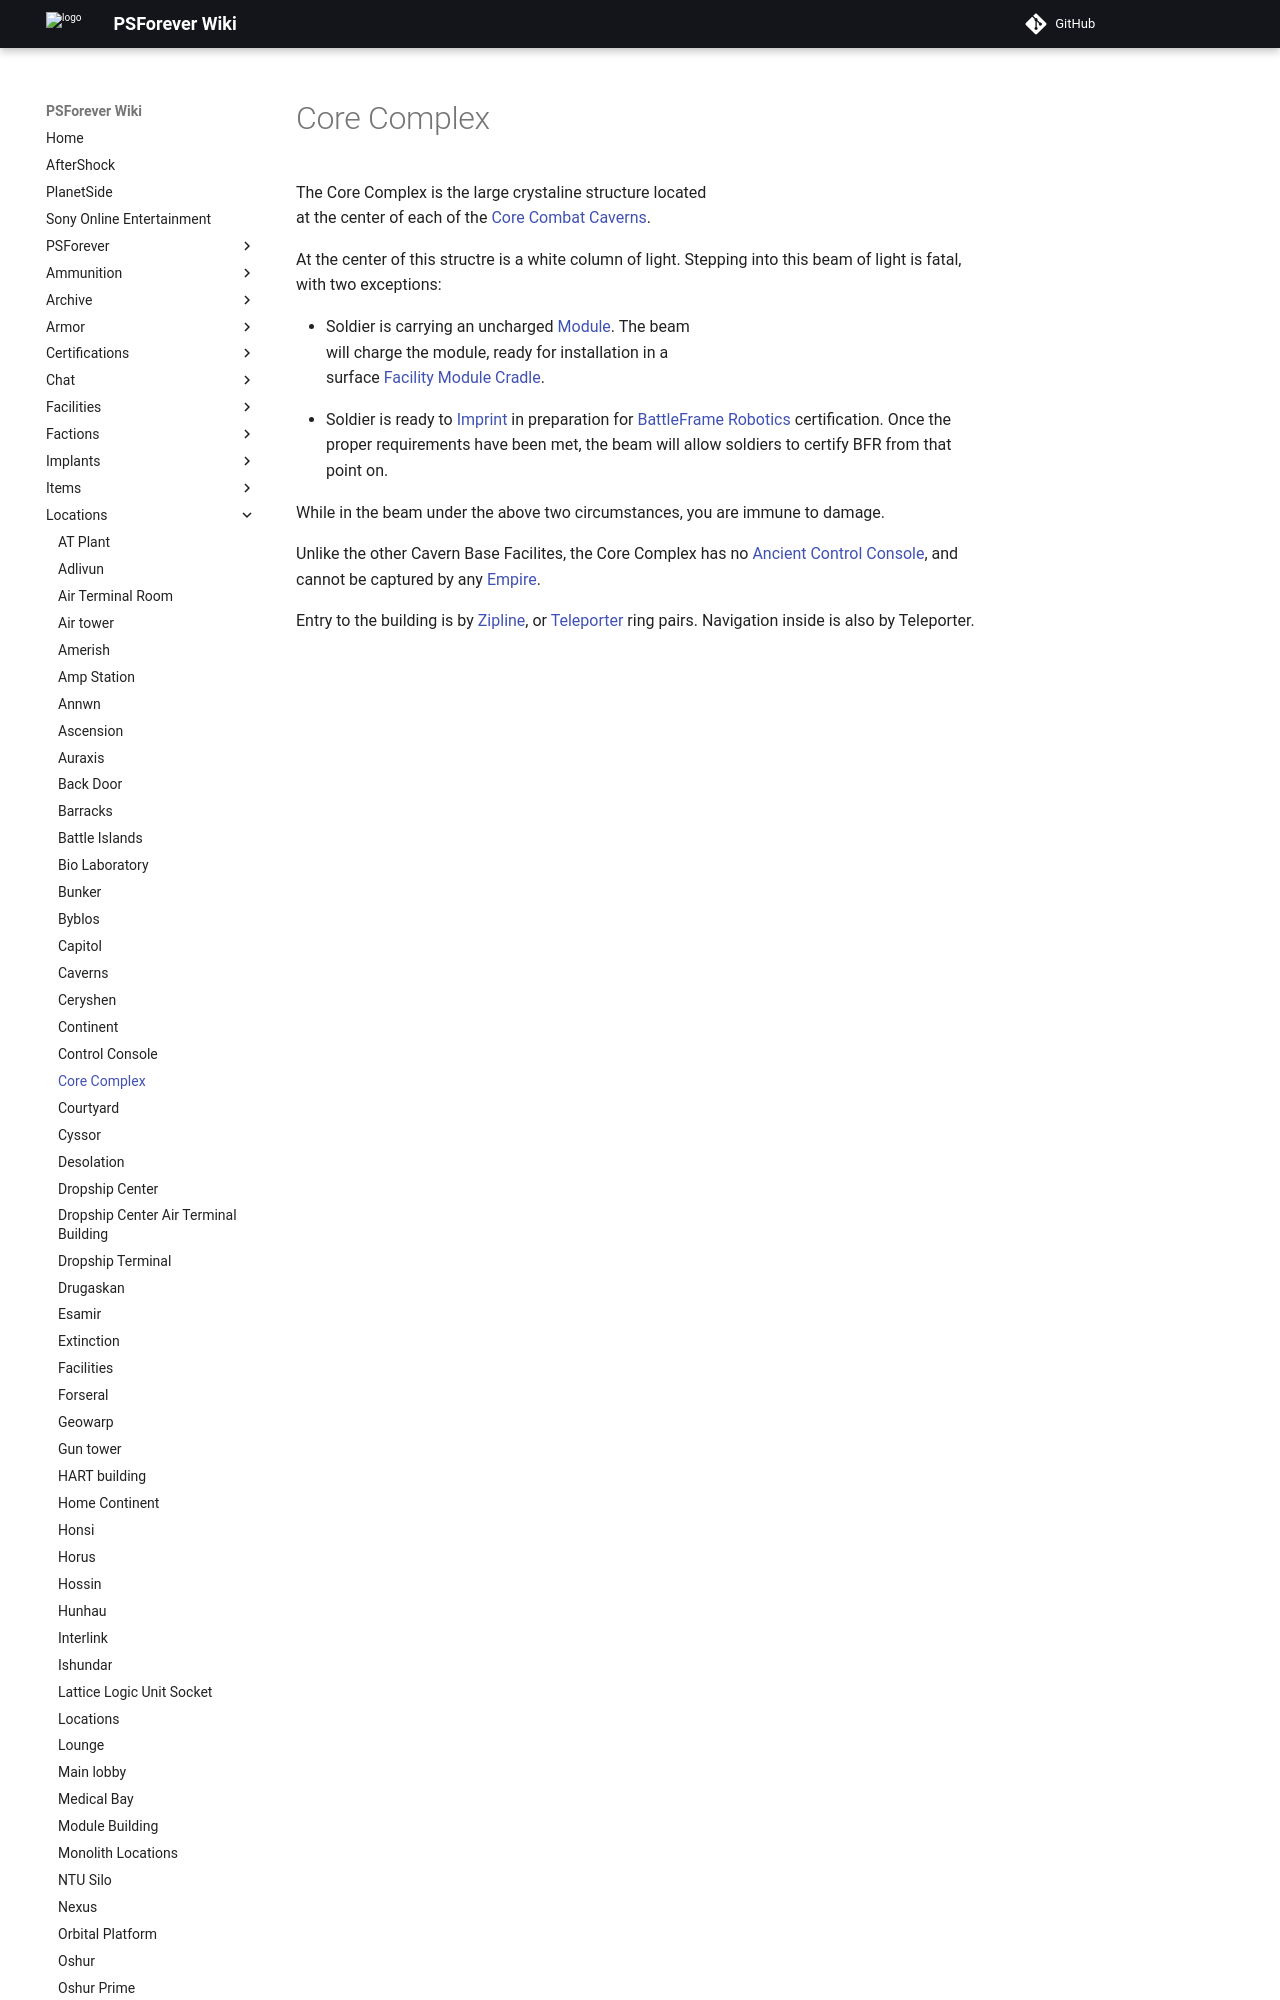

repository: psforever/wiki · page: locations/Core_Complex/index.html · generator: mkdocs

# Core Complex

![](../images/Core_Complex.jpg){ class="figure" }

The Core Complex is the large crystaline structure located at the center of each
of the [Core Combat](../items/Core_Combat.md) [Caverns](Caverns.md).

At the center of this structre is a white column of light. Stepping into this
beam of light is fatal, with two exceptions: ![](../images/Core_Beam.jpg){ class="figure" }

- Soldier is carrying an uncharged [Module](../modules/index.md). The beam will
  charge the module, ready for installation in a surface
  [Facility](Facilities.md) [Module Cradle](../items/Module_Cradle.md).

<!-- -->

- Soldier is ready to [Imprint](../terminology/BFR_Imprint.md) in preparation
  for [BattleFrame Robotics](../vehicles/BattleFrame_Robotics.md) certification.
  Once the proper requirements have been met, the beam will allow soldiers to
  certify BFR from that point on.
